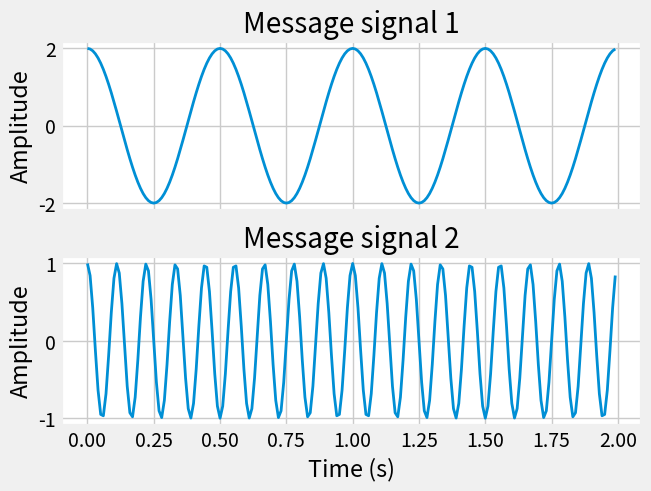
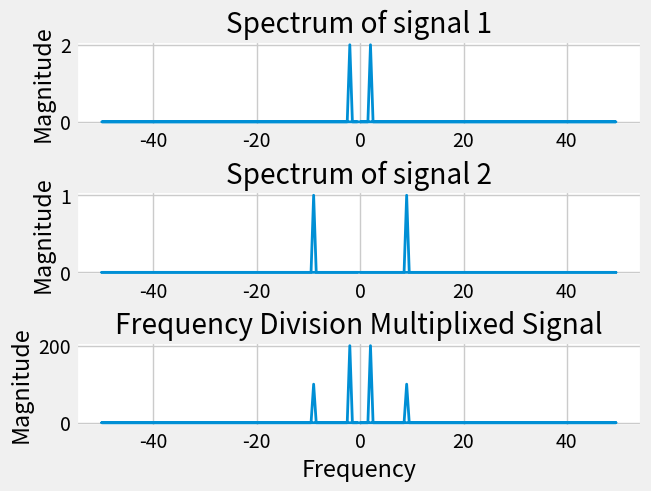
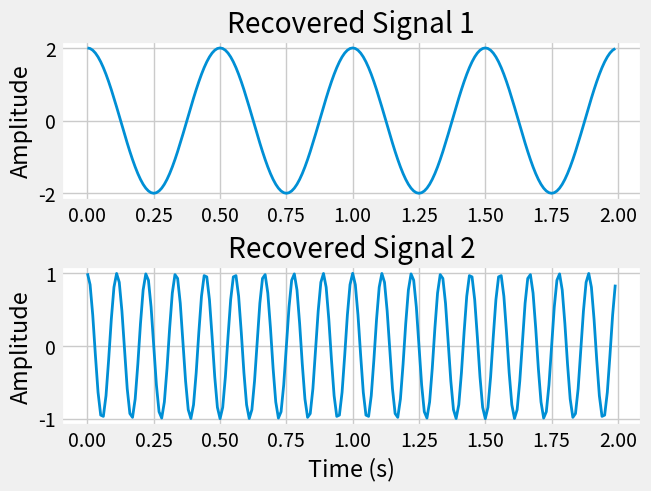

Reproduce these figures in Python, in order.
import numpy as np
import matplotlib.pyplot as	plt
from scipy.signal import square
from numpy.fft import fft, ifft
import matplotlib as mpl


plt.style.use('fivethirtyeight')
mpl.rcParams['lines.linewidth'] = 2.0
mpl.rcParams['figure.facecolor'] = "white"
mpl.rcParams['axes.facecolor'] = "white"

def get_mag_spectrum(x):
	N = len(x)
	magnitude = 2 * np.abs(np.fft.fft(x)) / N
	magnitude[0] = magnitude[0] / 2
	frequencies = np.fft.fftfreq(N, d=Ts)
	return frequencies, magnitude

fs = 100 	# sampling frequency
Ts = 1 / fs # sampling interval
t = np.arange(0, 2, Ts)

# Generation of two message signals
messages = [
	2 * np.cos(2 * np.pi * 2 * t),
	1 * np.cos(2 * np.pi * 9 * t),
]
N = len(messages)
fig, axs = plt.subplots(N, 1, sharex=True, layout="constrained")
for i in range(N):
	axs[i].plot(t, messages[i])
	axs[i].set(
		ylabel="Amplitude", 
		title=f"Message signal {i+1}")
axs[i].set_xlabel("Time (s)")

# Frequency response
fig, axs = plt.subplots(N+1, 1, layout="constrained")
message_freqs = []
for i in range(N): 
	f, magnitude = get_mag_spectrum(messages[i])
	message_freqs.append(fft(messages[i]))
	axs[i].plot(f, magnitude)
	axs[i].set(ylabel="Magnitude",
				title=f"Spectrum of signal {i+1}")

# Frequency multiplexing
freq_response = sum(message_freqs)
axs[N].plot(f, np.real(freq_response))
axs[N].set(xlabel="Frequency", ylabel="Magnitude",
				title="Frequency Division Multiplixed Signal")

# Frequency demultiplexing
fig, axs = plt.subplots(N, 1, layout="constrained")
filters = [
	np.concatenate([np.ones(10), np.zeros(180), np.ones(10)]),
	np.concatenate([np.zeros(10), np.ones(180), np.zeros(10)]),
]
demod_messages = [ifft(freq_response * filters[i]) for i in range(N)]
for i in range(N):
	axs[i].plot(t, np.real(demod_messages[i]))
	axs[i].set(ylabel="Amplitude", title=f"Recovered Signal {i+1}")
axs[i].set_xlabel("Time (s)")
plt.show()